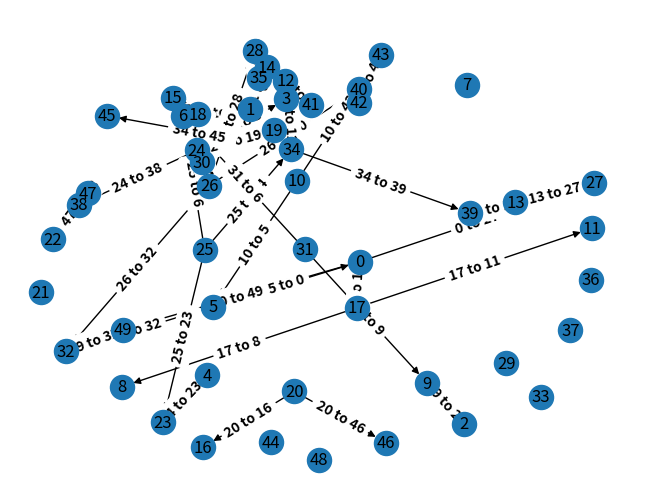

Here is the Python script that generated this plot:
import matplotlib.pyplot as plt
import networkx as nx

H = nx.erdos_renyi_graph(50, (1 / 49), seed=5, directed=True)
newdict = {}
for nodestuple in H.edges():
    (firstnode, secondnode) = nodestuple
    newdict[nodestuple] = str(firstnode) + " to " + str(secondnode)
print(newdict)
pos = nx.spring_layout(H)
nx.draw(H, pos = pos, with_labels=True)
nx.draw_networkx_edge_labels(H, pos = pos, edge_labels=newdict, label_pos = 0.5, font_weight = 'bold')
plt.show()
